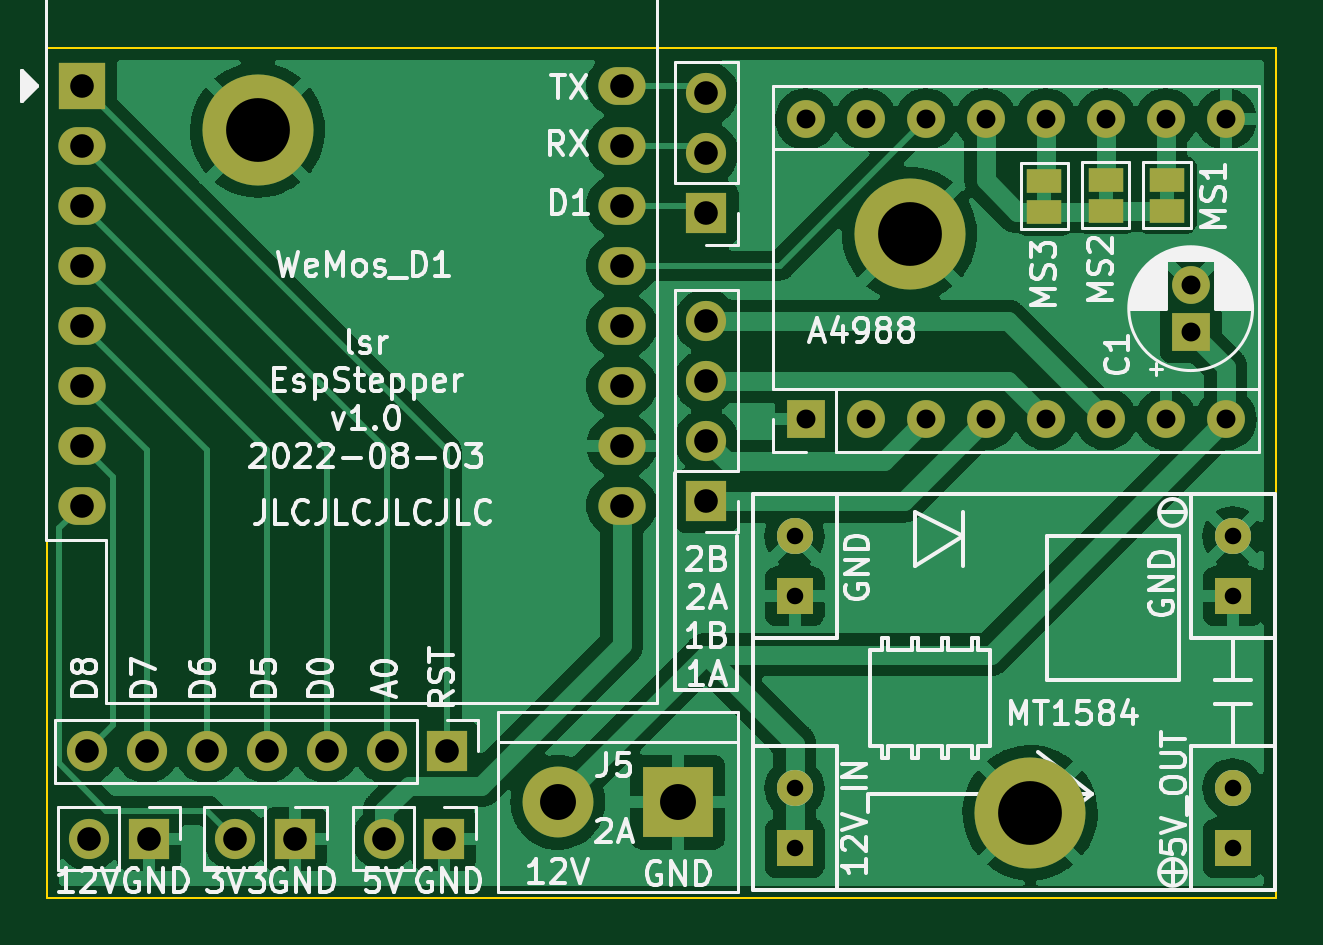
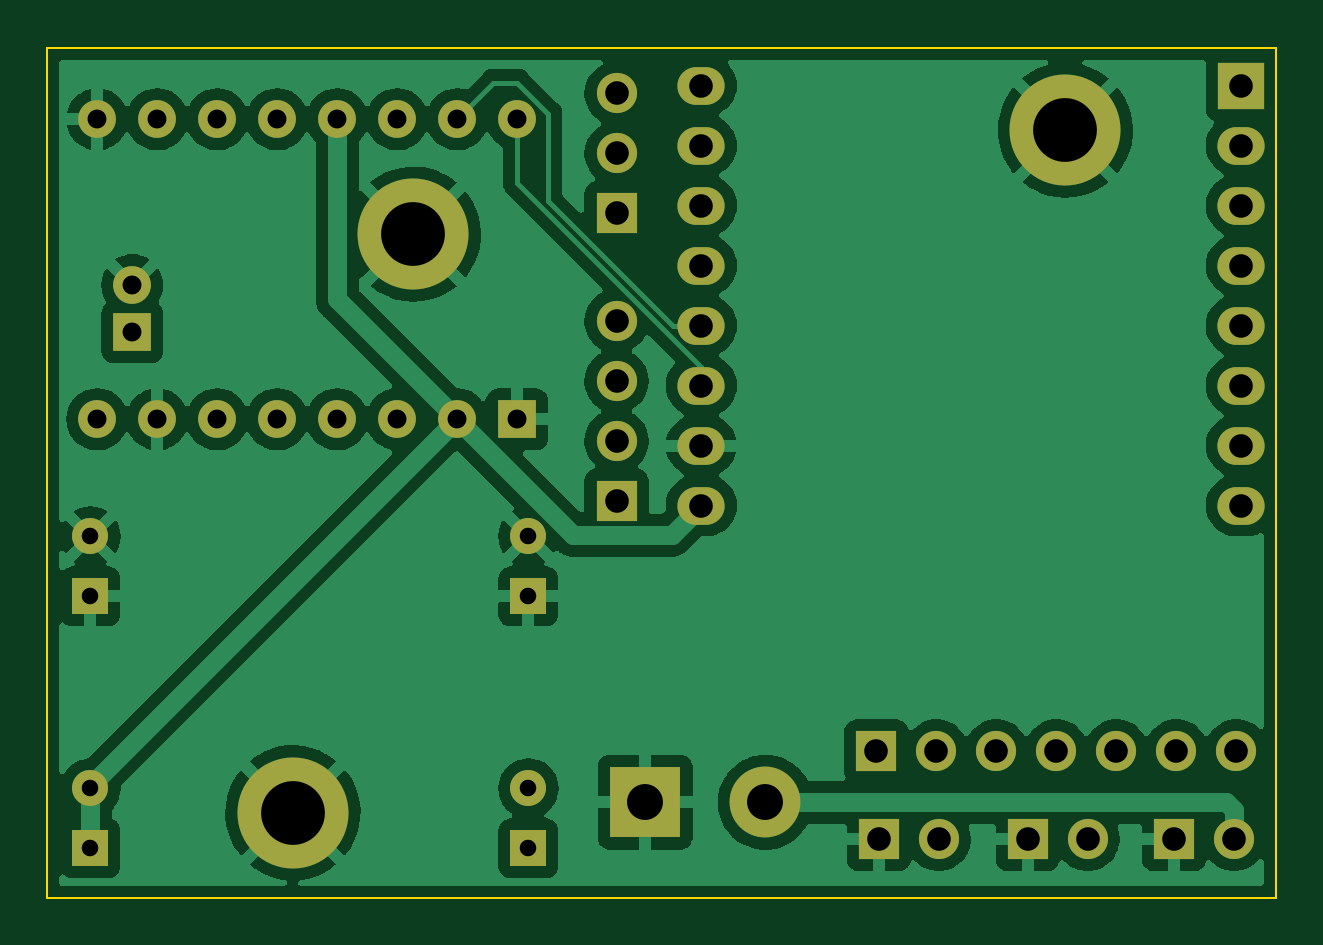
Circuit board: 11 layer files. Board 52.0 x 36.0 mm.
- bottom_copper: EspStepperV1-B_Cu.gbl (112617 bytes)
- bottom_mask: EspStepperV1-B_Mask.gbs (2890 bytes)
- paste: EspStepperV1-B_Paste.gbp (469 bytes)
- bottom_silk: EspStepperV1-B_Silkscreen.gbo (2893 bytes)
- outline: EspStepperV1-Edge_Cuts.gm1 (695 bytes)
- top_copper: EspStepperV1-F_Cu.gtl (111341 bytes)
- top_mask: EspStepperV1-F_Mask.gts (3121 bytes)
- paste: EspStepperV1-F_Paste.gtp (469 bytes)
- top_silk: EspStepperV1-F_Silkscreen.gto (55594 bytes)
- drill: EspStepperV1-NPTH.drl (294 bytes)
- drill: EspStepperV1-PTH.drl (1551 bytes)

=== bottom_copper: EspStepperV1-B_Cu.gbl (112617 bytes, source omitted) ===
=== bottom_mask: EspStepperV1-B_Mask.gbs ===
%TF.GenerationSoftware,KiCad,Pcbnew,6.0.2+dfsg-1*%
%TF.CreationDate,2022-08-03T16:07:21+02:00*%
%TF.ProjectId,EspStepperV1,45737053-7465-4707-9065-7256312e6b69,rev?*%
%TF.SameCoordinates,Original*%
%TF.FileFunction,Soldermask,Bot*%
%TF.FilePolarity,Negative*%
%FSLAX46Y46*%
G04 Gerber Fmt 4.6, Leading zero omitted, Abs format (unit mm)*
G04 Created by KiCad (PCBNEW 6.0.2+dfsg-1) date 2022-08-03 16:07:21*
%MOMM*%
%LPD*%
G01*
G04 APERTURE LIST*
%ADD10C,1.600000*%
%ADD11R,1.600000X1.600000*%
%ADD12R,2.000000X2.000000*%
%ADD13O,2.000000X1.600000*%
%ADD14C,1.524000*%
%ADD15R,1.524000X1.524000*%
%ADD16O,1.600000X1.600000*%
%ADD17R,1.700000X1.700000*%
%ADD18O,1.700000X1.700000*%
%ADD19R,3.000000X3.000000*%
%ADD20C,3.000000*%
%ADD21C,3.100000*%
%ADD22C,4.700000*%
G04 APERTURE END LIST*
D10*
%TO.C,C1*%
X94500000Y-84355113D03*
D11*
X94500000Y-86355113D03*
%TD*%
D12*
%TO.C,WeMos_D1*%
X47555000Y-75910000D03*
D13*
X47555000Y-78450000D03*
X47555000Y-80990000D03*
X47555000Y-83530000D03*
X47555000Y-86070000D03*
X47555000Y-88610000D03*
X47555000Y-91150000D03*
X47555000Y-93690000D03*
X70415000Y-93690000D03*
X70415000Y-91150000D03*
X70415000Y-88610000D03*
X70415000Y-86070000D03*
X70415000Y-83530000D03*
X70415000Y-80990000D03*
X70415000Y-78450000D03*
X70415000Y-75910000D03*
%TD*%
D14*
%TO.C,MT1584*%
X77729000Y-94996000D03*
D15*
X77729000Y-108204000D03*
D14*
X96271000Y-94996000D03*
D15*
X96271000Y-108204000D03*
X96271000Y-97536000D03*
X77729000Y-97536000D03*
D14*
X77729000Y-105664000D03*
X96271000Y-105664000D03*
%TD*%
D16*
%TO.C,A4988*%
X78210000Y-77340000D03*
X80750000Y-77340000D03*
X83290000Y-77340000D03*
X85830000Y-77340000D03*
X88370000Y-77340000D03*
X90910000Y-77340000D03*
X93450000Y-77340000D03*
X95990000Y-77340000D03*
X95990000Y-90040000D03*
X93450000Y-90040000D03*
X90910000Y-90040000D03*
X88370000Y-90040000D03*
X85830000Y-90040000D03*
X83290000Y-90040000D03*
X80750000Y-90040000D03*
D11*
X78210000Y-90040000D03*
%TD*%
D17*
%TO.C,J4*%
X74000000Y-81325000D03*
D18*
X74000000Y-78785000D03*
X74000000Y-76245000D03*
%TD*%
D17*
%TO.C,J7*%
X62900000Y-107800000D03*
D18*
X60360000Y-107800000D03*
%TD*%
D17*
%TO.C,J1*%
X63000000Y-104100000D03*
D18*
X60460000Y-104100000D03*
X57920000Y-104100000D03*
X55380000Y-104100000D03*
X52840000Y-104100000D03*
X50300000Y-104100000D03*
X47760000Y-104100000D03*
%TD*%
D19*
%TO.C,J5*%
X72790000Y-106250000D03*
D20*
X67710000Y-106250000D03*
%TD*%
D17*
%TO.C,J6*%
X50400000Y-107800000D03*
D18*
X47860000Y-107800000D03*
%TD*%
D17*
%TO.C,J3*%
X74000000Y-93500000D03*
D18*
X74000000Y-90960000D03*
X74000000Y-88420000D03*
X74000000Y-85880000D03*
%TD*%
%TO.C,J2*%
X54060000Y-107800000D03*
D17*
X56600000Y-107800000D03*
%TD*%
D21*
%TO.C,H3*%
X55000000Y-77800000D03*
D22*
X55000000Y-77800000D03*
%TD*%
%TO.C,H2*%
X87700000Y-106700000D03*
D21*
X87700000Y-106700000D03*
%TD*%
D22*
%TO.C,H1*%
X82600000Y-82200000D03*
D21*
X82600000Y-82200000D03*
%TD*%
M02*

=== paste: EspStepperV1-B_Paste.gbp ===
%TF.GenerationSoftware,KiCad,Pcbnew,6.0.2+dfsg-1*%
%TF.CreationDate,2022-08-03T16:07:20+02:00*%
%TF.ProjectId,EspStepperV1,45737053-7465-4707-9065-7256312e6b69,rev?*%
%TF.SameCoordinates,Original*%
%TF.FileFunction,Paste,Bot*%
%TF.FilePolarity,Positive*%
%FSLAX46Y46*%
G04 Gerber Fmt 4.6, Leading zero omitted, Abs format (unit mm)*
G04 Created by KiCad (PCBNEW 6.0.2+dfsg-1) date 2022-08-03 16:07:20*
%MOMM*%
%LPD*%
G01*
G04 APERTURE LIST*
G04 APERTURE END LIST*
M02*

=== bottom_silk: EspStepperV1-B_Silkscreen.gbo ===
%TF.GenerationSoftware,KiCad,Pcbnew,6.0.2+dfsg-1*%
%TF.CreationDate,2022-08-03T16:07:21+02:00*%
%TF.ProjectId,EspStepperV1,45737053-7465-4707-9065-7256312e6b69,rev?*%
%TF.SameCoordinates,Original*%
%TF.FileFunction,Legend,Bot*%
%TF.FilePolarity,Positive*%
%FSLAX46Y46*%
G04 Gerber Fmt 4.6, Leading zero omitted, Abs format (unit mm)*
G04 Created by KiCad (PCBNEW 6.0.2+dfsg-1) date 2022-08-03 16:07:21*
%MOMM*%
%LPD*%
G01*
G04 APERTURE LIST*
%ADD10C,1.600000*%
%ADD11R,1.600000X1.600000*%
%ADD12R,2.000000X2.000000*%
%ADD13O,2.000000X1.600000*%
%ADD14C,1.524000*%
%ADD15R,1.524000X1.524000*%
%ADD16O,1.600000X1.600000*%
%ADD17R,1.700000X1.700000*%
%ADD18O,1.700000X1.700000*%
%ADD19R,3.000000X3.000000*%
%ADD20C,3.000000*%
%ADD21C,3.100000*%
%ADD22C,4.700000*%
G04 APERTURE END LIST*
%LPC*%
D10*
%TO.C,C1*%
X94500000Y-84355113D03*
D11*
X94500000Y-86355113D03*
%TD*%
D12*
%TO.C,WeMos_D1*%
X47555000Y-75910000D03*
D13*
X47555000Y-78450000D03*
X47555000Y-80990000D03*
X47555000Y-83530000D03*
X47555000Y-86070000D03*
X47555000Y-88610000D03*
X47555000Y-91150000D03*
X47555000Y-93690000D03*
X70415000Y-93690000D03*
X70415000Y-91150000D03*
X70415000Y-88610000D03*
X70415000Y-86070000D03*
X70415000Y-83530000D03*
X70415000Y-80990000D03*
X70415000Y-78450000D03*
X70415000Y-75910000D03*
%TD*%
D14*
%TO.C,MT1584*%
X77729000Y-94996000D03*
D15*
X77729000Y-108204000D03*
D14*
X96271000Y-94996000D03*
D15*
X96271000Y-108204000D03*
X96271000Y-97536000D03*
X77729000Y-97536000D03*
D14*
X77729000Y-105664000D03*
X96271000Y-105664000D03*
%TD*%
D16*
%TO.C,A4988*%
X78210000Y-77340000D03*
X80750000Y-77340000D03*
X83290000Y-77340000D03*
X85830000Y-77340000D03*
X88370000Y-77340000D03*
X90910000Y-77340000D03*
X93450000Y-77340000D03*
X95990000Y-77340000D03*
X95990000Y-90040000D03*
X93450000Y-90040000D03*
X90910000Y-90040000D03*
X88370000Y-90040000D03*
X85830000Y-90040000D03*
X83290000Y-90040000D03*
X80750000Y-90040000D03*
D11*
X78210000Y-90040000D03*
%TD*%
D17*
%TO.C,J4*%
X74000000Y-81325000D03*
D18*
X74000000Y-78785000D03*
X74000000Y-76245000D03*
%TD*%
D17*
%TO.C,J7*%
X62900000Y-107800000D03*
D18*
X60360000Y-107800000D03*
%TD*%
D17*
%TO.C,J1*%
X63000000Y-104100000D03*
D18*
X60460000Y-104100000D03*
X57920000Y-104100000D03*
X55380000Y-104100000D03*
X52840000Y-104100000D03*
X50300000Y-104100000D03*
X47760000Y-104100000D03*
%TD*%
D19*
%TO.C,J5*%
X72790000Y-106250000D03*
D20*
X67710000Y-106250000D03*
%TD*%
D17*
%TO.C,J6*%
X50400000Y-107800000D03*
D18*
X47860000Y-107800000D03*
%TD*%
D17*
%TO.C,J3*%
X74000000Y-93500000D03*
D18*
X74000000Y-90960000D03*
X74000000Y-88420000D03*
X74000000Y-85880000D03*
%TD*%
%TO.C,J2*%
X54060000Y-107800000D03*
D17*
X56600000Y-107800000D03*
%TD*%
D21*
%TO.C,H3*%
X55000000Y-77800000D03*
D22*
X55000000Y-77800000D03*
%TD*%
%TO.C,H2*%
X87700000Y-106700000D03*
D21*
X87700000Y-106700000D03*
%TD*%
D22*
%TO.C,H1*%
X82600000Y-82200000D03*
D21*
X82600000Y-82200000D03*
%TD*%
M02*

=== outline: EspStepperV1-Edge_Cuts.gm1 ===
%TF.GenerationSoftware,KiCad,Pcbnew,6.0.2+dfsg-1*%
%TF.CreationDate,2022-08-03T16:07:21+02:00*%
%TF.ProjectId,EspStepperV1,45737053-7465-4707-9065-7256312e6b69,rev?*%
%TF.SameCoordinates,Original*%
%TF.FileFunction,Profile,NP*%
%FSLAX46Y46*%
G04 Gerber Fmt 4.6, Leading zero omitted, Abs format (unit mm)*
G04 Created by KiCad (PCBNEW 6.0.2+dfsg-1) date 2022-08-03 16:07:21*
%MOMM*%
%LPD*%
G01*
G04 APERTURE LIST*
%TA.AperFunction,Profile*%
%ADD10C,0.100000*%
%TD*%
G04 APERTURE END LIST*
D10*
X46100000Y-74300000D02*
X98100000Y-74300000D01*
X46100000Y-110300000D02*
X46100000Y-74300000D01*
X98100000Y-110300000D02*
X98100000Y-74300000D01*
X46100000Y-110300000D02*
X98100000Y-110300000D01*
M02*

=== top_copper: EspStepperV1-F_Cu.gtl (111341 bytes, source omitted) ===
=== top_mask: EspStepperV1-F_Mask.gts ===
%TF.GenerationSoftware,KiCad,Pcbnew,6.0.2+dfsg-1*%
%TF.CreationDate,2022-08-03T16:07:21+02:00*%
%TF.ProjectId,EspStepperV1,45737053-7465-4707-9065-7256312e6b69,rev?*%
%TF.SameCoordinates,Original*%
%TF.FileFunction,Soldermask,Top*%
%TF.FilePolarity,Negative*%
%FSLAX46Y46*%
G04 Gerber Fmt 4.6, Leading zero omitted, Abs format (unit mm)*
G04 Created by KiCad (PCBNEW 6.0.2+dfsg-1) date 2022-08-03 16:07:21*
%MOMM*%
%LPD*%
G01*
G04 APERTURE LIST*
%ADD10C,1.600000*%
%ADD11R,1.600000X1.600000*%
%ADD12R,2.000000X2.000000*%
%ADD13O,2.000000X1.600000*%
%ADD14C,1.524000*%
%ADD15R,1.524000X1.524000*%
%ADD16R,1.500000X1.000000*%
%ADD17O,1.600000X1.600000*%
%ADD18R,1.700000X1.700000*%
%ADD19O,1.700000X1.700000*%
%ADD20R,3.000000X3.000000*%
%ADD21C,3.000000*%
%ADD22C,3.100000*%
%ADD23C,4.700000*%
G04 APERTURE END LIST*
D10*
%TO.C,C1*%
X94500000Y-84355113D03*
D11*
X94500000Y-86355113D03*
%TD*%
D12*
%TO.C,WeMos_D1*%
X47555000Y-75910000D03*
D13*
X47555000Y-78450000D03*
X47555000Y-80990000D03*
X47555000Y-83530000D03*
X47555000Y-86070000D03*
X47555000Y-88610000D03*
X47555000Y-91150000D03*
X47555000Y-93690000D03*
X70415000Y-93690000D03*
X70415000Y-91150000D03*
X70415000Y-88610000D03*
X70415000Y-86070000D03*
X70415000Y-83530000D03*
X70415000Y-80990000D03*
X70415000Y-78450000D03*
X70415000Y-75910000D03*
%TD*%
D14*
%TO.C,MT1584*%
X77729000Y-94996000D03*
D15*
X77729000Y-108204000D03*
D14*
X96271000Y-94996000D03*
D15*
X96271000Y-108204000D03*
X96271000Y-97536000D03*
X77729000Y-97536000D03*
D14*
X77729000Y-105664000D03*
X96271000Y-105664000D03*
%TD*%
D16*
%TO.C,MS3*%
X88300000Y-81250000D03*
X88300000Y-79950000D03*
%TD*%
%TO.C,MS2*%
X90900000Y-81200000D03*
X90900000Y-79900000D03*
%TD*%
%TO.C,MS1*%
X93500000Y-79900000D03*
X93500000Y-81200000D03*
%TD*%
D17*
%TO.C,A4988*%
X78210000Y-77340000D03*
X80750000Y-77340000D03*
X83290000Y-77340000D03*
X85830000Y-77340000D03*
X88370000Y-77340000D03*
X90910000Y-77340000D03*
X93450000Y-77340000D03*
X95990000Y-77340000D03*
X95990000Y-90040000D03*
X93450000Y-90040000D03*
X90910000Y-90040000D03*
X88370000Y-90040000D03*
X85830000Y-90040000D03*
X83290000Y-90040000D03*
X80750000Y-90040000D03*
D11*
X78210000Y-90040000D03*
%TD*%
D18*
%TO.C,J4*%
X74000000Y-81325000D03*
D19*
X74000000Y-78785000D03*
X74000000Y-76245000D03*
%TD*%
D18*
%TO.C,J7*%
X62900000Y-107800000D03*
D19*
X60360000Y-107800000D03*
%TD*%
D18*
%TO.C,J1*%
X63000000Y-104100000D03*
D19*
X60460000Y-104100000D03*
X57920000Y-104100000D03*
X55380000Y-104100000D03*
X52840000Y-104100000D03*
X50300000Y-104100000D03*
X47760000Y-104100000D03*
%TD*%
D20*
%TO.C,J5*%
X72790000Y-106250000D03*
D21*
X67710000Y-106250000D03*
%TD*%
D18*
%TO.C,J6*%
X50400000Y-107800000D03*
D19*
X47860000Y-107800000D03*
%TD*%
D18*
%TO.C,J3*%
X74000000Y-93500000D03*
D19*
X74000000Y-90960000D03*
X74000000Y-88420000D03*
X74000000Y-85880000D03*
%TD*%
%TO.C,J2*%
X54060000Y-107800000D03*
D18*
X56600000Y-107800000D03*
%TD*%
D22*
%TO.C,H3*%
X55000000Y-77800000D03*
D23*
X55000000Y-77800000D03*
%TD*%
%TO.C,H2*%
X87700000Y-106700000D03*
D22*
X87700000Y-106700000D03*
%TD*%
D23*
%TO.C,H1*%
X82600000Y-82200000D03*
D22*
X82600000Y-82200000D03*
%TD*%
M02*

=== paste: EspStepperV1-F_Paste.gtp ===
%TF.GenerationSoftware,KiCad,Pcbnew,6.0.2+dfsg-1*%
%TF.CreationDate,2022-08-03T16:07:20+02:00*%
%TF.ProjectId,EspStepperV1,45737053-7465-4707-9065-7256312e6b69,rev?*%
%TF.SameCoordinates,Original*%
%TF.FileFunction,Paste,Top*%
%TF.FilePolarity,Positive*%
%FSLAX46Y46*%
G04 Gerber Fmt 4.6, Leading zero omitted, Abs format (unit mm)*
G04 Created by KiCad (PCBNEW 6.0.2+dfsg-1) date 2022-08-03 16:07:20*
%MOMM*%
%LPD*%
G01*
G04 APERTURE LIST*
G04 APERTURE END LIST*
M02*

=== top_silk: EspStepperV1-F_Silkscreen.gto (55594 bytes, source omitted) ===
=== drill: EspStepperV1-NPTH.drl ===
M48
; DRILL file {KiCad 6.0.2+dfsg-1} date Wed 03 Aug 2022 03:59:33 PM CEST
; FORMAT={-:-/ absolute / metric / decimal}
; #@! TF.CreationDate,2022-08-03T15:59:33+02:00
; #@! TF.GenerationSoftware,Kicad,Pcbnew,6.0.2+dfsg-1
; #@! TF.FileFunction,NonPlated,1,2,NPTH
FMAT,2
METRIC
%
G90
G05
T0
M30

=== drill: EspStepperV1-PTH.drl ===
M48
; DRILL file {KiCad 6.0.2+dfsg-1} date Wed 03 Aug 2022 03:59:33 PM CEST
; FORMAT={-:-/ absolute / metric / decimal}
; #@! TF.CreationDate,2022-08-03T15:59:33+02:00
; #@! TF.GenerationSoftware,Kicad,Pcbnew,6.0.2+dfsg-1
; #@! TF.FileFunction,Plated,1,2,PTH
FMAT,2
METRIC
; #@! TA.AperFunction,Plated,PTH,ComponentDrill
T1C0.700
; #@! TA.AperFunction,Plated,PTH,ComponentDrill
T2C0.800
; #@! TA.AperFunction,Plated,PTH,ComponentDrill
T3C1.000
; #@! TA.AperFunction,Plated,PTH,ComponentDrill
T4C1.520
; #@! TA.AperFunction,Plated,PTH,ComponentDrill
T5C2.700
%
G90
G05
T1
X77.729Y-94.996
X77.729Y-97.536
X77.729Y-105.664
X77.729Y-108.204
X96.271Y-94.996
X96.271Y-97.536
X96.271Y-105.664
X96.271Y-108.204
T2
X78.21Y-77.34
X78.21Y-90.04
X80.75Y-77.34
X80.75Y-90.04
X83.29Y-77.34
X83.29Y-90.04
X85.83Y-77.34
X85.83Y-90.04
X88.37Y-77.34
X88.37Y-90.04
X90.91Y-77.34
X90.91Y-90.04
X93.45Y-77.34
X93.45Y-90.04
X94.5Y-84.355
X94.5Y-86.355
X95.99Y-77.34
X95.99Y-90.04
T3
X47.555Y-75.91
X47.555Y-78.45
X47.555Y-80.99
X47.555Y-83.53
X47.555Y-86.07
X47.555Y-88.61
X47.555Y-91.15
X47.555Y-93.69
X47.76Y-104.1
X47.86Y-107.8
X50.3Y-104.1
X50.4Y-107.8
X52.84Y-104.1
X54.06Y-107.8
X55.38Y-104.1
X56.6Y-107.8
X57.92Y-104.1
X60.36Y-107.8
X60.46Y-104.1
X62.9Y-107.8
X63.0Y-104.1
X70.415Y-75.91
X70.415Y-78.45
X70.415Y-80.99
X70.415Y-83.53
X70.415Y-86.07
X70.415Y-88.61
X70.415Y-91.15
X70.415Y-93.69
X74.0Y-76.245
X74.0Y-78.785
X74.0Y-81.325
X74.0Y-85.88
X74.0Y-88.42
X74.0Y-90.96
X74.0Y-93.5
T4
X67.71Y-106.25
X72.79Y-106.25
T5
X55.0Y-77.8
X82.6Y-82.2
X87.7Y-106.7
T0
M30

